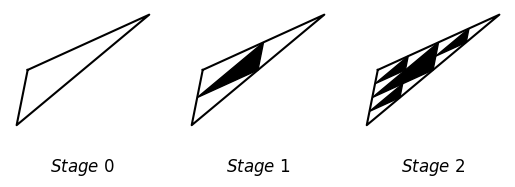

Python code for this plot:
#T# the following code shows how to draw a Sierpinski triangle with two iterations

#T# to draw a Sierpinski triangle with two iterations, the pyplot module of the matplotlib package is used
import matplotlib.pyplot as plt

#T# the patches module of the matplotlib package is used to draw shapes
import matplotlib.patches as mpatches

#T# create the figure and axes
fig1, ax_list1 = plt.subplots(1, 3)

#T# set the aspect of the axes
for it1 in fig1.axes:
    it1.set_aspect('equal', adjustable = 'box')

#T# hide the spines and ticks
for it1 in fig1.axes:
    for it2 in ['top', 'bottom', 'left', 'right']:
        it1.spines[it2].set_visible(False)
    it1.get_xaxis().set_visible(False)
    it1.get_yaxis().set_visible(False)

#T# set the math text font to the Latex default, Computer Modern
import matplotlib
matplotlib.rcParams['mathtext.fontset'] = 'cm'

#T# title the axes
ypos = -.4
ax_list1[0].set_title(r'$Stage\ 0$', y = ypos)
ax_list1[1].set_title(r'$Stage\ 1$', y = ypos)
ax_list1[2].set_title(r'$Stage\ 2$', y = ypos)

#T# create the variables that define the plot
A = (0.2, 1)
B = (0, 0)
C = (2.4, 2)

t1_1_A = ((B[0] + C[0])/2, (B[1] + C[1])/2)
t1_1_B = ((A[0] + C[0])/2, (A[1] + C[1])/2)
t1_1_C = ((A[0] + B[0])/2, (A[1] + B[1])/2)
tris1 = {'t1_1': (t1_1_A, t1_1_B, t1_1_C)} #| triangles that result from iteration 1

t1_2_A = ((t1_1_B[0] + t1_1_C[0])/2, (t1_1_B[1] + t1_1_C[1])/2)
t1_2_B = ((A[0] + t1_1_B[0])/2, (A[1] + t1_1_B[1])/2)
t1_2_C = ((A[0] + t1_1_C[0])/2, (A[1] + t1_1_C[1])/2)
t2_2_A = ((t1_1_A[0] + B[0])/2, (t1_1_A[1] + B[1])/2)
t2_2_B = ((t1_1_A[0] + t1_1_C[0])/2, (t1_1_A[1] + t1_1_C[1])/2)
t2_2_C = ((B[0] + t1_1_C[0])/2, (B[1] + t1_1_C[1])/2)
t3_2_A = ((t1_1_A[0] + C[0])/2, (t1_1_A[1] + C[1])/2)
t3_2_B = ((t1_1_B[0] + C[0])/2, (t1_1_B[1] + C[1])/2)
t3_2_C = ((t1_1_A[0] + t1_1_B[0])/2, (t1_1_A[1] + t1_1_B[1])/2)
tris2 = {'t1_2': (t1_2_A, t1_2_B, t1_2_C), 't2_2': (t2_2_A, t2_2_B, t2_2_C), 't3_2': (t3_2_A, t3_2_B, t3_2_C)}

list_x_1 = [A[0], B[0], C[0], A[0]]
list_y_1 = [A[1], B[1], C[1], A[1]]

#T# plot the figure
ax_list1[0].plot(list_x_1, list_y_1, 'k')
ax_list1[1].plot(list_x_1, list_y_1, 'k')
ax_list1[2].plot(list_x_1, list_y_1, 'k')

tris1_t1 = mpatches.Polygon(tris1['t1_1'], color = 'k')
ax_list1[1].add_patch(tris1_t1)
tris1_t1 = mpatches.Polygon(tris1['t1_1'], color = 'k')
ax_list1[2].add_patch(tris1_t1)

tris2_t1 = mpatches.Polygon(tris2['t1_2'], color = 'k')
ax_list1[2].add_patch(tris2_t1)
tris2_t2 = mpatches.Polygon(tris2['t2_2'], color = 'k')
ax_list1[2].add_patch(tris2_t2)
tris2_t3 = mpatches.Polygon(tris2['t3_2'], color = 'k')
ax_list1[2].add_patch(tris2_t3)

#T# show the results
plt.show()